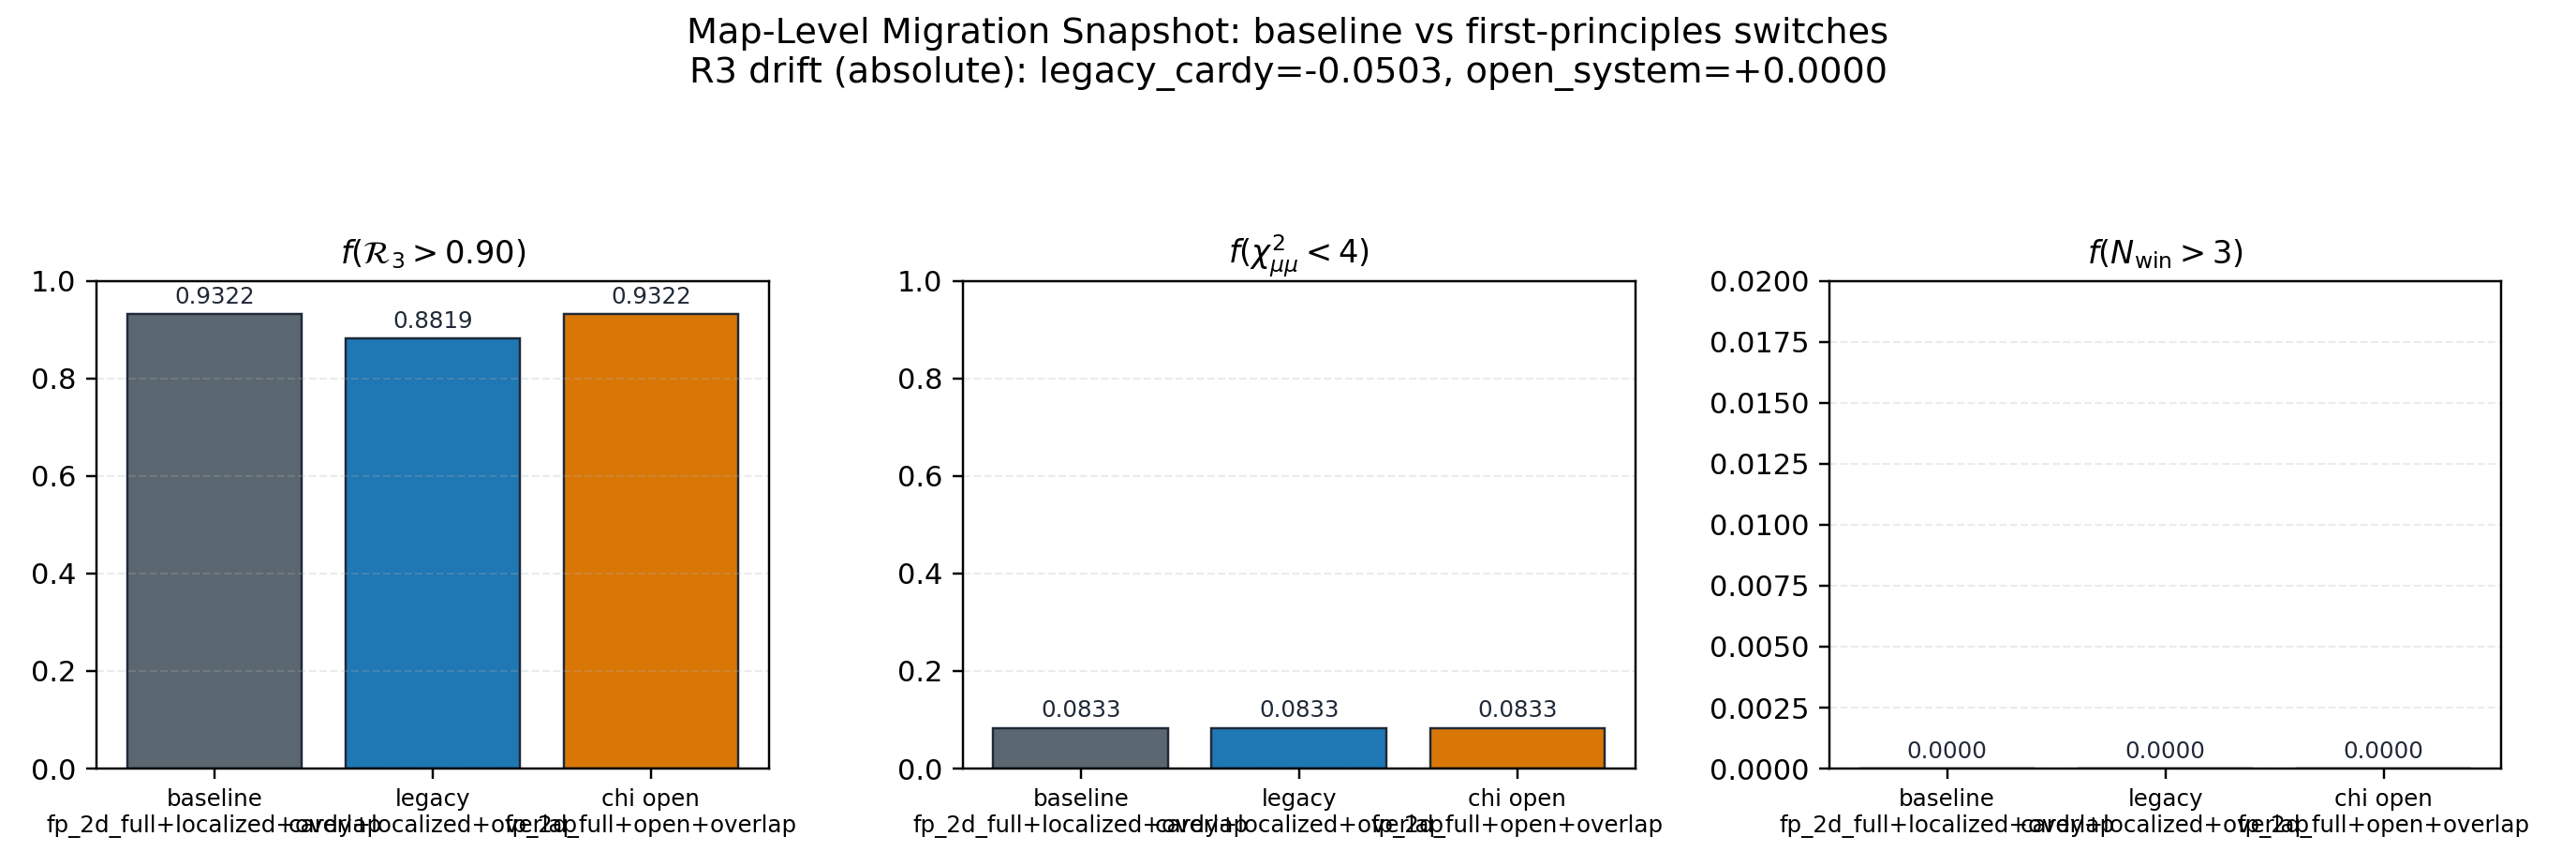

The file beside this chart, header and first rows:
scenario, g_mode, chi_mode, b_mode, f_R3_gt_0p90, delta_f_R3_gt_0p90_vs_baseline, f_hmumu_chi2_le_4, delta_f_hmumu_chi2_le_4_vs_baseline, f_winner_gt_3, delta_f_winner_gt_3_vs_baseline, best_chi2, mean_tail_prob, chi_ratio_mean, chi_ratio_min, chi_ratio_max
baseline_fp2d_full_localized, fp_2d_full, localized_interp, overlap_2d, 0.9322, 0.0, 0.08333, 0.0, 0.0, 0.0, 0.05097, 0.1214, 1.0, 1.0, 1.0
legacy_cardy_localized, cardy, localized_interp, overlap_2d, 0.8819, -0.05028, 0.08333, 0.0, 0.0, 0.0, 0.02922, 0.107, 1.0, 1.0, 1.0
chi_open_system_base, fp_2d_full, open_system, overlap_2d, 0.9322, 0.0, 0.08333, 0.0, 0.0, 0.0, 0.05097, , 0.1237, 0.09737, 0.1596
